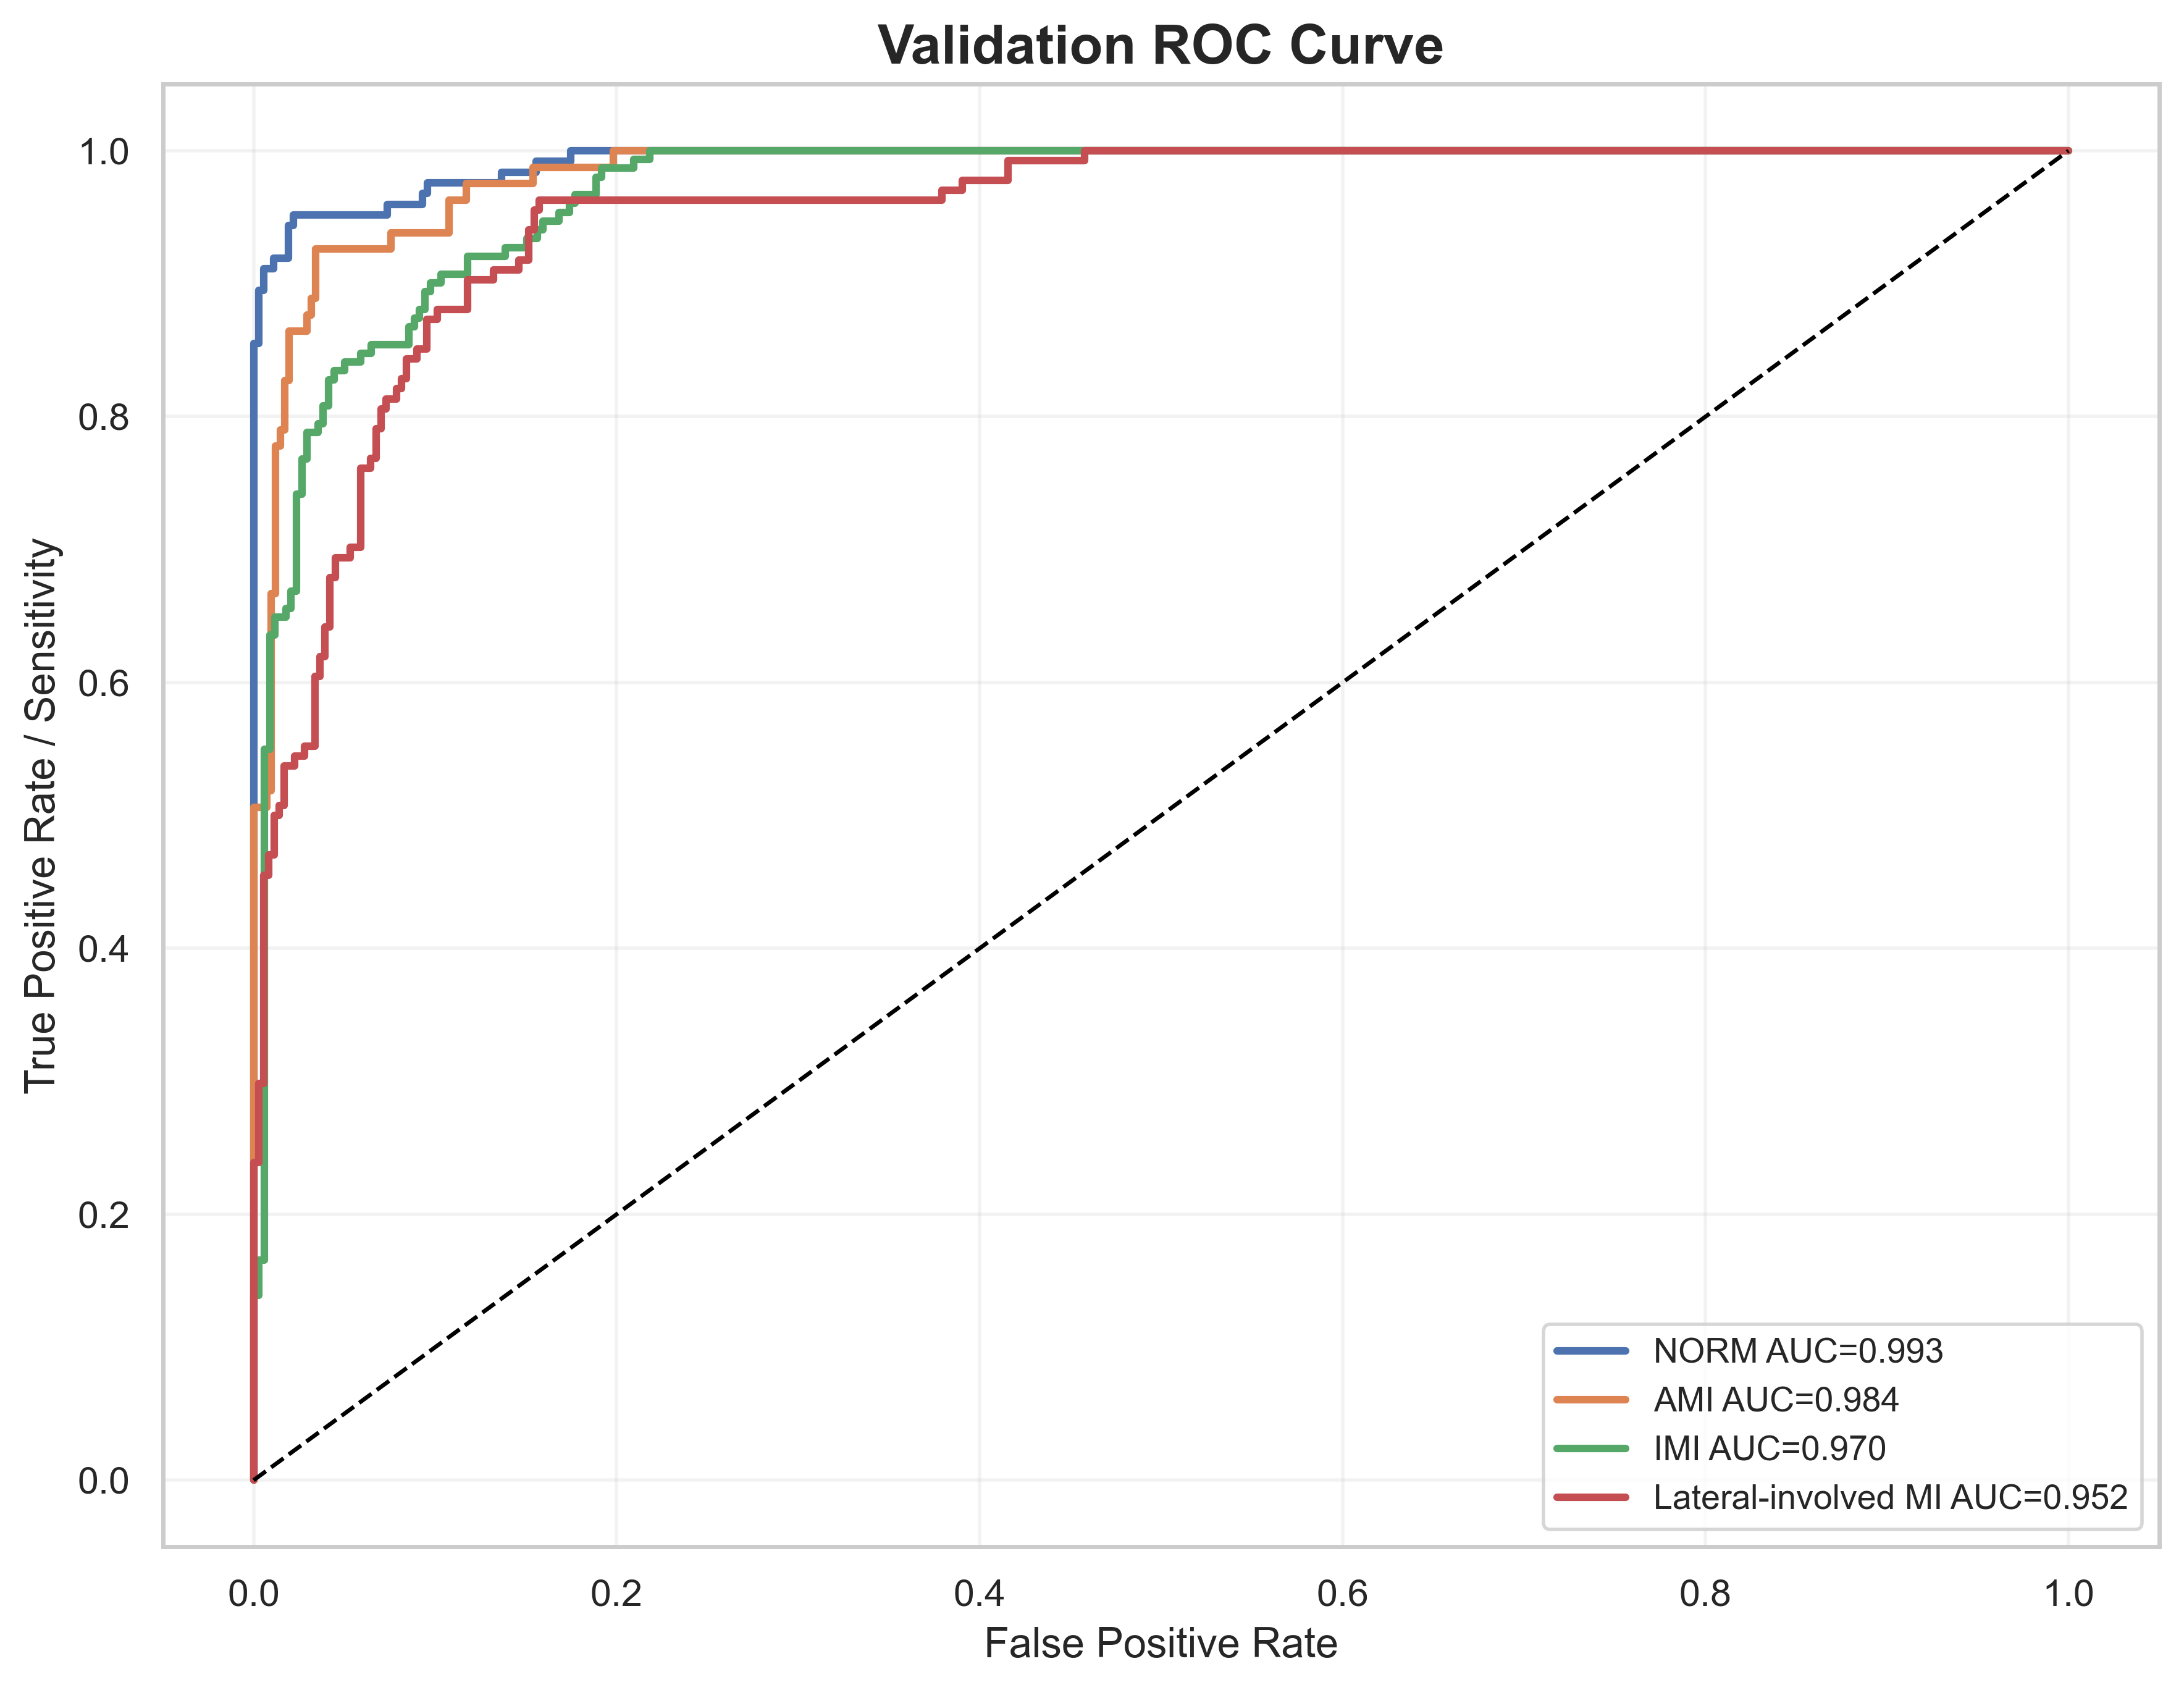

The table this chart was drawn from, first rows:
label, fpr, tpr, auc
NORM, 0.0, 0.0, 0.9932
NORM, 0.0, 0.008065, 0.9932
NORM, 0.0, 0.8548, 0.9932
NORM, 0.002732, 0.8548, 0.9932
NORM, 0.002732, 0.8952, 0.9932
NORM, 0.005464, 0.8952, 0.9932
NORM, 0.005464, 0.9113, 0.9932
NORM, 0.01093, 0.9113, 0.9932
NORM, 0.01093, 0.9194, 0.9932
NORM, 0.01913, 0.9194, 0.9932
NORM, 0.01913, 0.9435, 0.9932
NORM, 0.02186, 0.9435, 0.9932
NORM, 0.02186, 0.9516, 0.9932
NORM, 0.07377, 0.9516, 0.9932
NORM, 0.07377, 0.9597, 0.9932
NORM, 0.0929, 0.9597, 0.9932
NORM, 0.0929, 0.9677, 0.9932
NORM, 0.09563, 0.9677, 0.9932
NORM, 0.09563, 0.9758, 0.9932
NORM, 0.1366, 0.9758, 0.9932
NORM, 0.1366, 0.9839, 0.9932
NORM, 0.1557, 0.9839, 0.9932
NORM, 0.1557, 0.9919, 0.9932
NORM, 0.1749, 0.9919, 0.9932
NORM, 0.1749, 1.0, 0.9932
NORM, 1.0, 1.0, 0.9932
AMI, 0.0, 0.0, 0.9842
AMI, 0.0, 0.01235, 0.9842
AMI, 0.0, 0.5062, 0.9842
AMI, 0.007335, 0.5062, 0.9842
AMI, 0.007335, 0.5185, 0.9842
AMI, 0.00978, 0.5185, 0.9842
AMI, 0.00978, 0.6667, 0.9842
AMI, 0.01222, 0.6667, 0.9842
AMI, 0.01222, 0.7778, 0.9842
AMI, 0.01467, 0.7778, 0.9842
AMI, 0.01467, 0.7901, 0.9842
AMI, 0.01711, 0.7901, 0.9842
AMI, 0.01711, 0.8272, 0.9842
AMI, 0.01956, 0.8272, 0.9842
AMI, 0.01956, 0.8642, 0.9842
AMI, 0.02934, 0.8642, 0.9842
AMI, 0.02934, 0.8765, 0.9842
AMI, 0.03178, 0.8765, 0.9842
AMI, 0.03178, 0.8889, 0.9842
AMI, 0.03423, 0.8889, 0.9842
AMI, 0.03423, 0.9259, 0.9842
AMI, 0.07579, 0.9259, 0.9842
AMI, 0.07579, 0.9383, 0.9842
AMI, 0.1076, 0.9383, 0.9842
AMI, 0.1076, 0.963, 0.9842
AMI, 0.1174, 0.963, 0.9842
AMI, 0.1174, 0.9753, 0.9842
AMI, 0.154, 0.9753, 0.9842
AMI, 0.154, 0.9877, 0.9842
AMI, 0.198, 0.9877, 0.9842
AMI, 0.198, 1.0, 0.9842
AMI, 1.0, 1.0, 0.9842
IMI, 0.0, 0.0, 0.9698
IMI, 0.0, 0.006623, 0.9698
... 144 more rows
